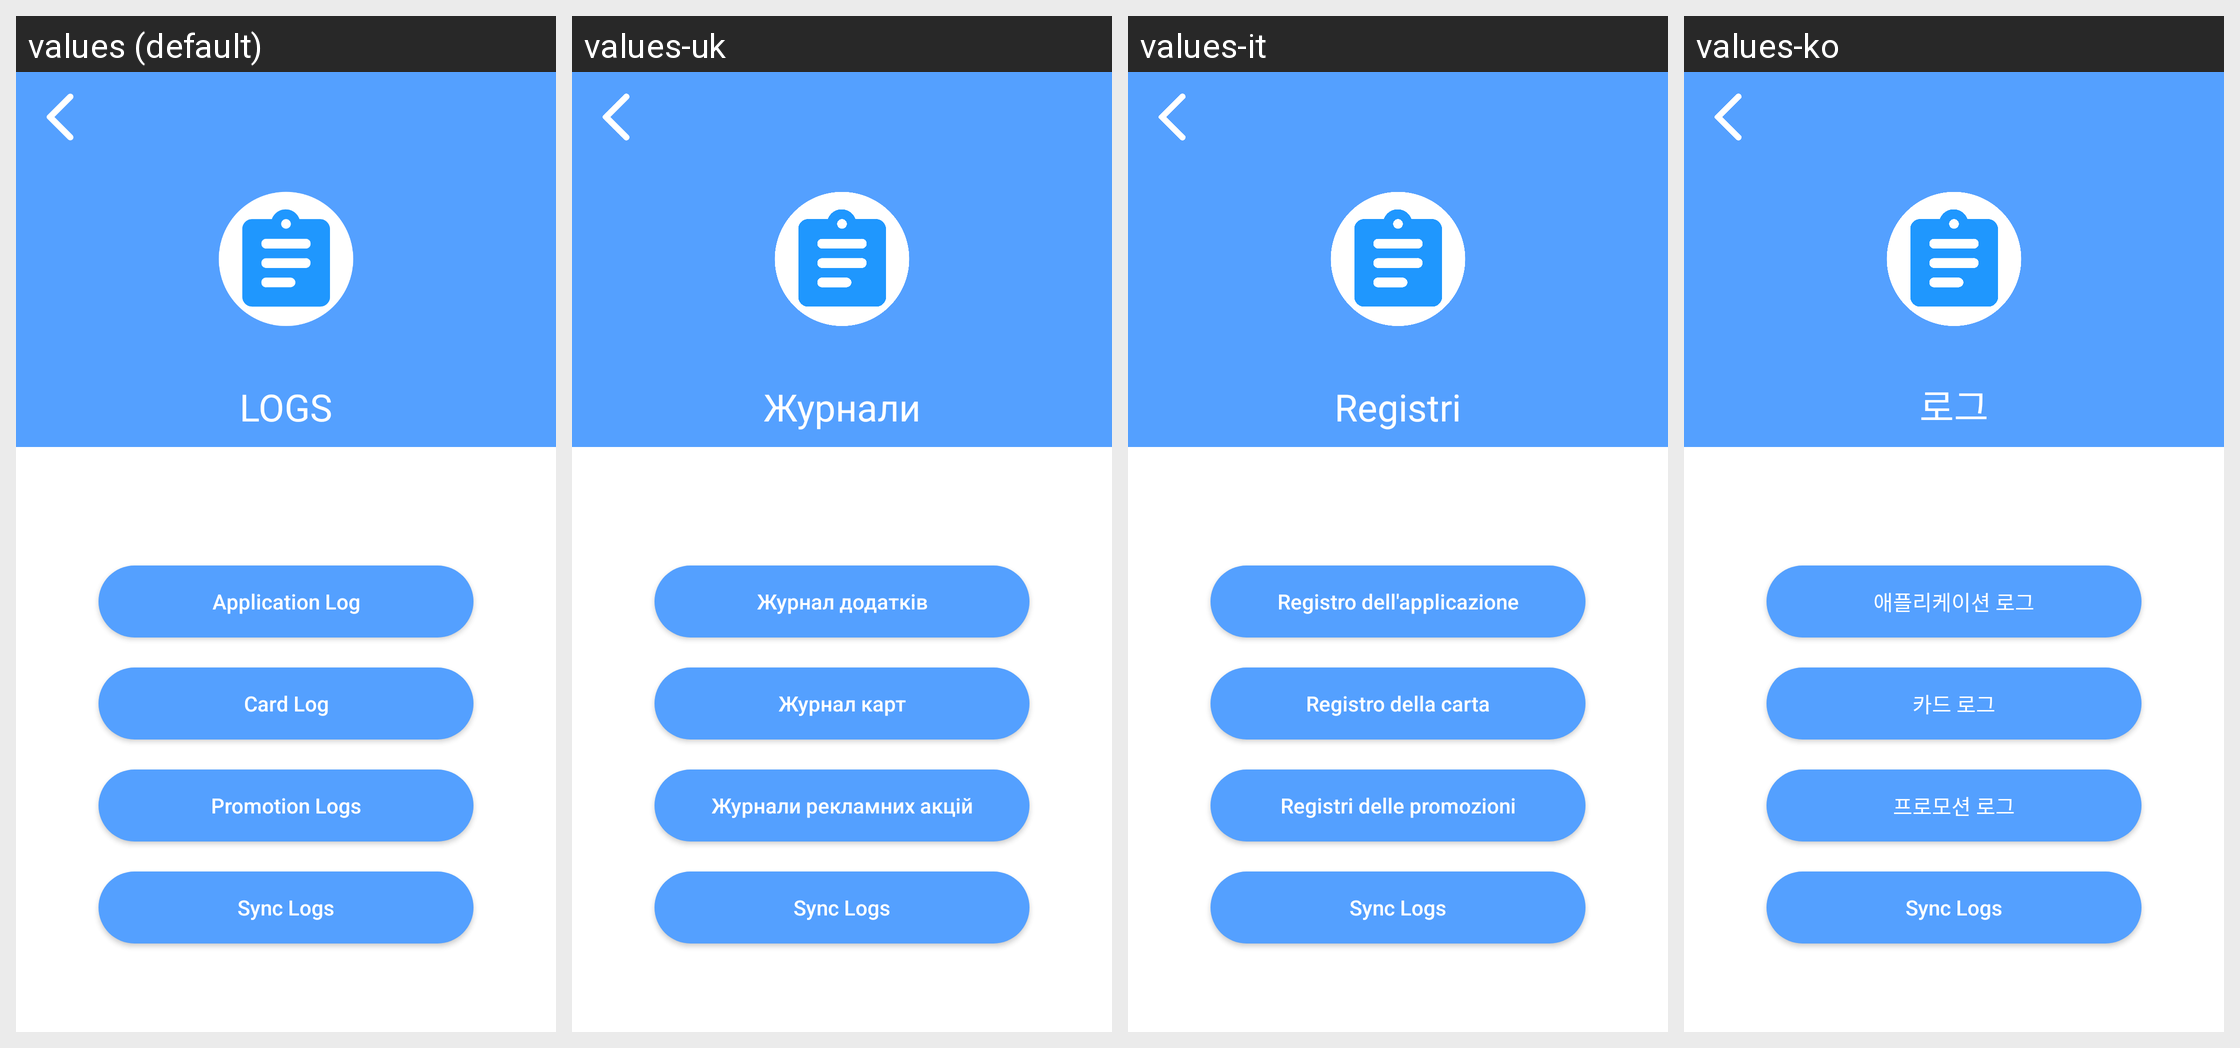

Strings drawn on this Android screen and how each of the app's shown locales translates them:
Android screen res/layout/activity_logs_main.xml rendered under 4 locales, left to right: values (default), values-uk, values-it, values-ko. Device: Nexus 5 (rendered at 1080×1920; each locale shown at half size, 540×960, under a caption strip naming it); theme AppTheme.
Other locales in the repository, not shown: values-ar, values-da, values-de, values-es, values-fi, values-fr, values-hi, values-nl, values-no, values-pl, values-pt, values-ru, values-sv, values-tr.
Strings drawn on this screen, with the default value and each locale's value (text and hints the layout hard-codes, and strings that could not be matched under every locale, appear in the picture but are not listed):

logs
  values: LOGS
  values-uk: Журнали
  values-it: Registri
  values-ko: 로그

application_logs
  values: Application Log
  values-uk: Журнал додатків
  values-it: Registro dell'applicazione
  values-ko: 애플리케이션 로그

card_logs
  values: Card Log
  values-uk: Журнал карт
  values-it: Registro della carta
  values-ko: 카드 로그

promotion_logs
  values: Promotion Logs
  values-uk: Журнали рекламних акцій
  values-it: Registri delle promozioni
  values-ko: 프로모션 로그

syncLogs
  values: Sync Logs
  values-uk: Sync Logs  [not translated; the default value is used]
  values-it: Sync Logs  [not translated; the default value is used]
  values-ko: Sync Logs  [not translated; the default value is used]
